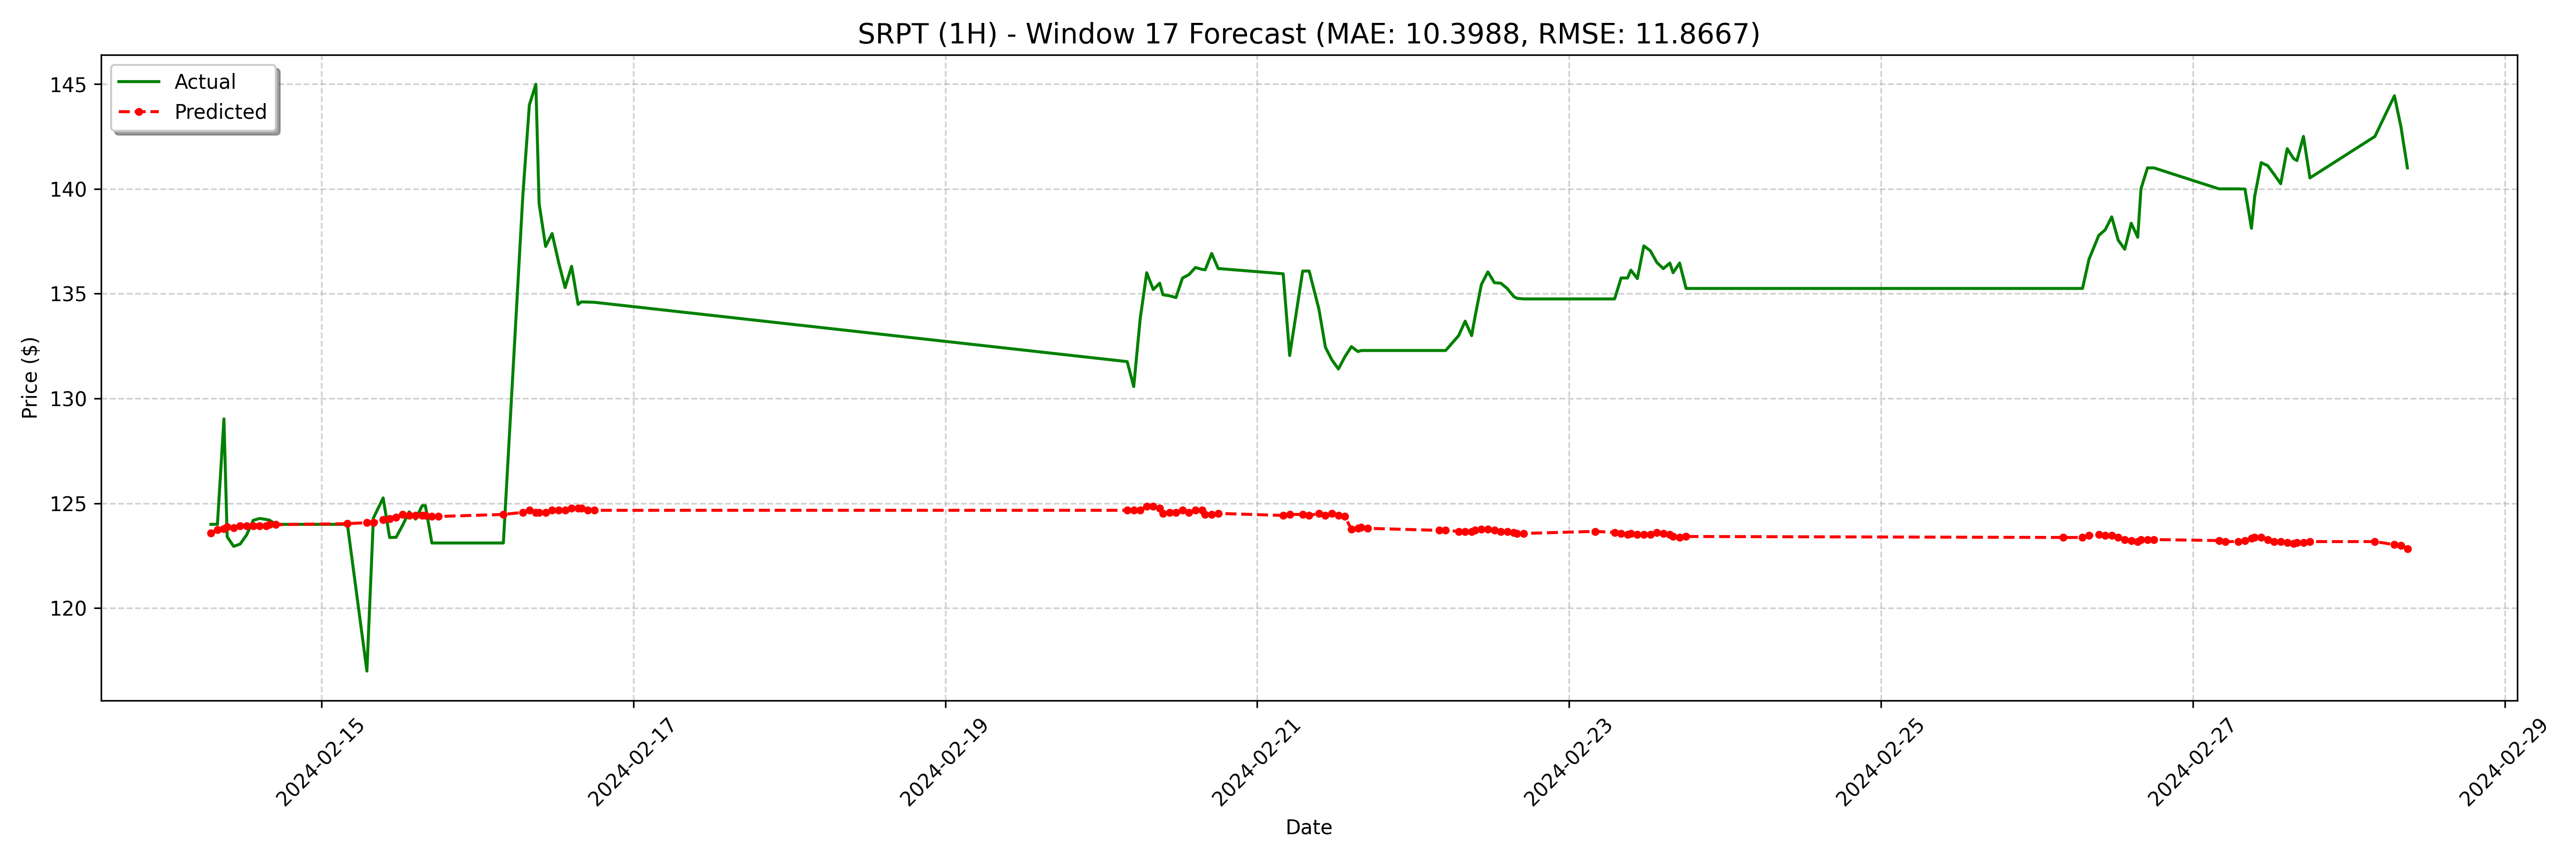

Values plotted in this chart, from the file beside it:
date, actual, forecast
2024-02-14 07:00:00-05:00, 124.0, 123.6
2024-02-14 08:00:00-05:00, 124.0, 123.7
2024-02-14 09:00:00-05:00, 129, 123.8
2024-02-14 09:30:00-05:00, 123.4, 123.9
2024-02-14 10:30:00-05:00, 123, 123.8
2024-02-14 11:30:00-05:00, 123.1, 123.9
2024-02-14 12:30:00-05:00, 123.5, 123.9
2024-02-14 13:30:00-05:00, 124.2, 123.9
2024-02-14 14:30:00-05:00, 124.3, 123.9
2024-02-14 15:30:00-05:00, 124.2, 123.9
2024-02-14 16:00:00-05:00, 124.2, 124
2024-02-14 17:00:00-05:00, 124.0, 124
2024-02-15 04:00:00-05:00, 124.0, 124
2024-02-15 07:00:00-05:00, 117.0, 124.1
2024-02-15 08:00:00-05:00, 124.3, 124.1
2024-02-15 09:30:00-05:00, 125.3, 124.2
2024-02-15 10:30:00-05:00, 123.4, 124.3
2024-02-15 11:30:00-05:00, 123.4, 124.3
2024-02-15 12:30:00-05:00, 124, 124.5
2024-02-15 13:30:00-05:00, 124.6, 124.4
2024-02-15 14:30:00-05:00, 124.2, 124.4
2024-02-15 15:30:00-05:00, 124.9, 124.4
2024-02-15 16:00:00-05:00, 124.9, 124.4
2024-02-15 17:00:00-05:00, 123.1, 124.4
2024-02-15 18:00:00-05:00, 123.1, 124.4
2024-02-16 04:00:00-05:00, 123.1, 124.5
2024-02-16 07:00:00-05:00, 139.7, 124.6
2024-02-16 08:00:00-05:00, 144.0, 124.7
2024-02-16 09:00:00-05:00, 145, 124.6
2024-02-16 09:30:00-05:00, 139.3, 124.6
2024-02-16 10:30:00-05:00, 137.3, 124.6
2024-02-16 11:30:00-05:00, 137.9, 124.7
2024-02-16 12:30:00-05:00, 136.5, 124.7
2024-02-16 13:30:00-05:00, 135.3, 124.7
2024-02-16 14:30:00-05:00, 136.3, 124.8
2024-02-16 15:30:00-05:00, 134.5, 124.8
2024-02-16 16:00:00-05:00, 134.6, 124.8
2024-02-16 17:00:00-05:00, 134.6, 124.7
2024-02-16 18:00:00-05:00, 134.6, 124.7
2024-02-20 04:00:00-05:00, 131.8, 124.7
2024-02-20 05:00:00-05:00, 130.6, 124.7
2024-02-20 06:00:00-05:00, 133.8, 124.7
2024-02-20 07:00:00-05:00, 136.0, 124.9
2024-02-20 08:00:00-05:00, 135.2, 124.9
2024-02-20 09:00:00-05:00, 135.5, 124.8
2024-02-20 09:30:00-05:00, 134.9, 124.5
2024-02-20 10:30:00-05:00, 134.9, 124.6
2024-02-20 11:30:00-05:00, 134.8, 124.6
2024-02-20 12:30:00-05:00, 135.7, 124.7
2024-02-20 13:30:00-05:00, 135.9, 124.6
2024-02-20 14:30:00-05:00, 136.2, 124.7
2024-02-20 15:30:00-05:00, 136.2, 124.7
2024-02-20 16:00:00-05:00, 136.1, 124.5
2024-02-20 17:00:00-05:00, 136.9, 124.5
2024-02-20 18:00:00-05:00, 136.2, 124.5
2024-02-21 04:00:00-05:00, 135.9, 124.4
2024-02-21 05:00:00-05:00, 132.1, 124.5
2024-02-21 07:00:00-05:00, 136.1, 124.5
2024-02-21 08:00:00-05:00, 136.1, 124.4
2024-02-21 09:30:00-05:00, 134.3, 124.5
... 68 more rows
